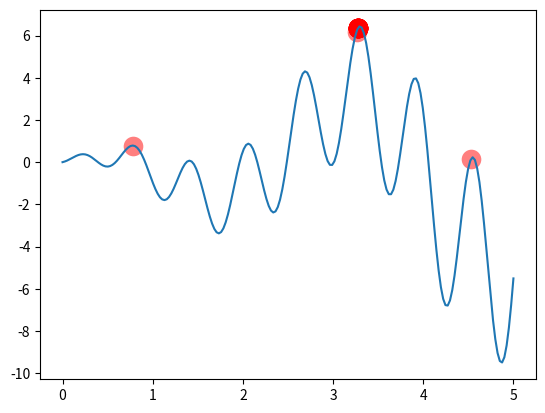

Recreate this plot in Python.
import matplotlib.pyplot as plt
import numpy as np

DNA_SIZE = 10            # DNA length
POP_SIZE = 20            # population size
CROSS_RATE = 0.6         # mating probability (DNA crossover)
MUTATION_RATE = 0.01     # mutation probability
N_GENERATIONS = 200
X_BOUND = [0, 5]         # x upper and lower bounds


def F(x): 
    return np.sin(10*x)*x + np.cos(2*x)*x     # to find the maximum of this function


class MGA:
    def __init__(self, dna_size, dna_bound, cross_rate, mutation_rate, pop_size):
        self.DNA_size = dna_size
        dna_bound[1] += 1
        self.DNA_bound = dna_bound
        self.cross_rate = cross_rate
        self.mutate_rate = mutation_rate
        self.pop_size = pop_size

        # initial DNAs for winner and loser
        self.pop = np.random.randint(*dna_bound, size=(1, self.DNA_size)).repeat(pop_size, axis=0)

    def translateDNA(self, pop):
        # convert binary DNA to decimal and normalize it to a range(0, 5)
        return pop.dot(2 ** np.arange(self.DNA_size)[::-1]) / float(2 ** self.DNA_size - 1) * X_BOUND[1]

    @staticmethod
    def getFitness(product):
        # it is OK to use product value as fitness in here
        return product

    def crossover(self, loser_winner):      # crossover for loser
        cross_idx = np.empty((self.DNA_size,)).astype(np.bool)
        for i in range(self.DNA_size):
            cross_idx[i] = True if np.random.rand() < self.cross_rate else False  # crossover index

        # 將部分 loser 基因改為 winner 的基因
        loser_winner[0, cross_idx] = loser_winner[1, cross_idx]  # assign winners genes to loser
        return loser_winner

    def mutate(self, loser_winner):         # mutation for loser
        mutation_idx = np.empty((self.DNA_size,)).astype(np.bool)
        for i in range(self.DNA_size):
            mutation_idx[i] = True if np.random.rand() < self.mutate_rate else False  # mutation index
        # flip values in mutation points
        loser_winner[0, mutation_idx] = ~loser_winner[0, mutation_idx].astype(np.bool)
        return loser_winner

    def evolve(self, n):    # nature selection wrt pop's fitness
        for _ in range(n):  # random pick and compare n times
            # 引數意思分別 是從a 中以概率P，隨機選擇3個, p沒有指定的時候相當於是一致的分佈
            # a1 = np.random.choice(a=5, size=3, replace=False, p=None)
            # 非一致的分佈，會以多少的概率提出來
            # a2 = np.random.choice(a=5, size=3, replace=False, p=[0.2, 0.1, 0.3, 0.4, 0.0])
            # replace 代表的意思是抽樣之後還放不放回去，如果是 False 的話，那麼出來的三個數都不一樣，如果是
            # True 的話， 有可能會出現重複的，因為前面的抽的放回去了。
            sub_pop_idx = np.random.choice(np.arange(0, self.pop_size), 
                                           size=2, 
                                           replace=False)
            # pick 2 from pop
            sub_pop = self.pop[sub_pop_idx]             
            product = F(self.translateDNA(sub_pop))
            fitness = self.getFitness(product)

            # argsort 函數返回的是數組值從小到大的索引值
            # arr = np.array([1, 6, 7, 3]) -> arr.argsort() = array([0, 3, 1, 2], dtype=int64)
            loser_winner_idx = np.argsort(fitness)
            
            # the first is loser and second is winner
            loser_winner = sub_pop[loser_winner_idx]
            loser_winner = self.crossover(loser_winner)
            loser_winner = self.mutate(loser_winner)
            self.pop[sub_pop_idx] = loser_winner

        dna_prod = self.translateDNA(self.pop)
        pred = F(dna_prod)
        return dna_prod, pred


plt.ion()       # something about plotting
x = np.linspace(*X_BOUND, 200)
plt.plot(x, F(x))

ga = MGA(dna_size=DNA_SIZE,
         dna_bound=[0, 1],
         cross_rate=CROSS_RATE,
         mutation_rate=MUTATION_RATE,
         pop_size=POP_SIZE)

for _ in range(N_GENERATIONS):                    # 100 generations
    DNA_prod, pred = ga.evolve(5)          # natural selection, crossover and mutation

    # something about plotting
    if 'sca' in globals(): 
        sca.remove()
    sca = plt.scatter(DNA_prod, 
                      pred, 
                      s=200, 
                      lw=0, 
                      c='red', 
                      alpha=0.5)
    plt.pause(0.05)

plt.ioff()
plt.show()
